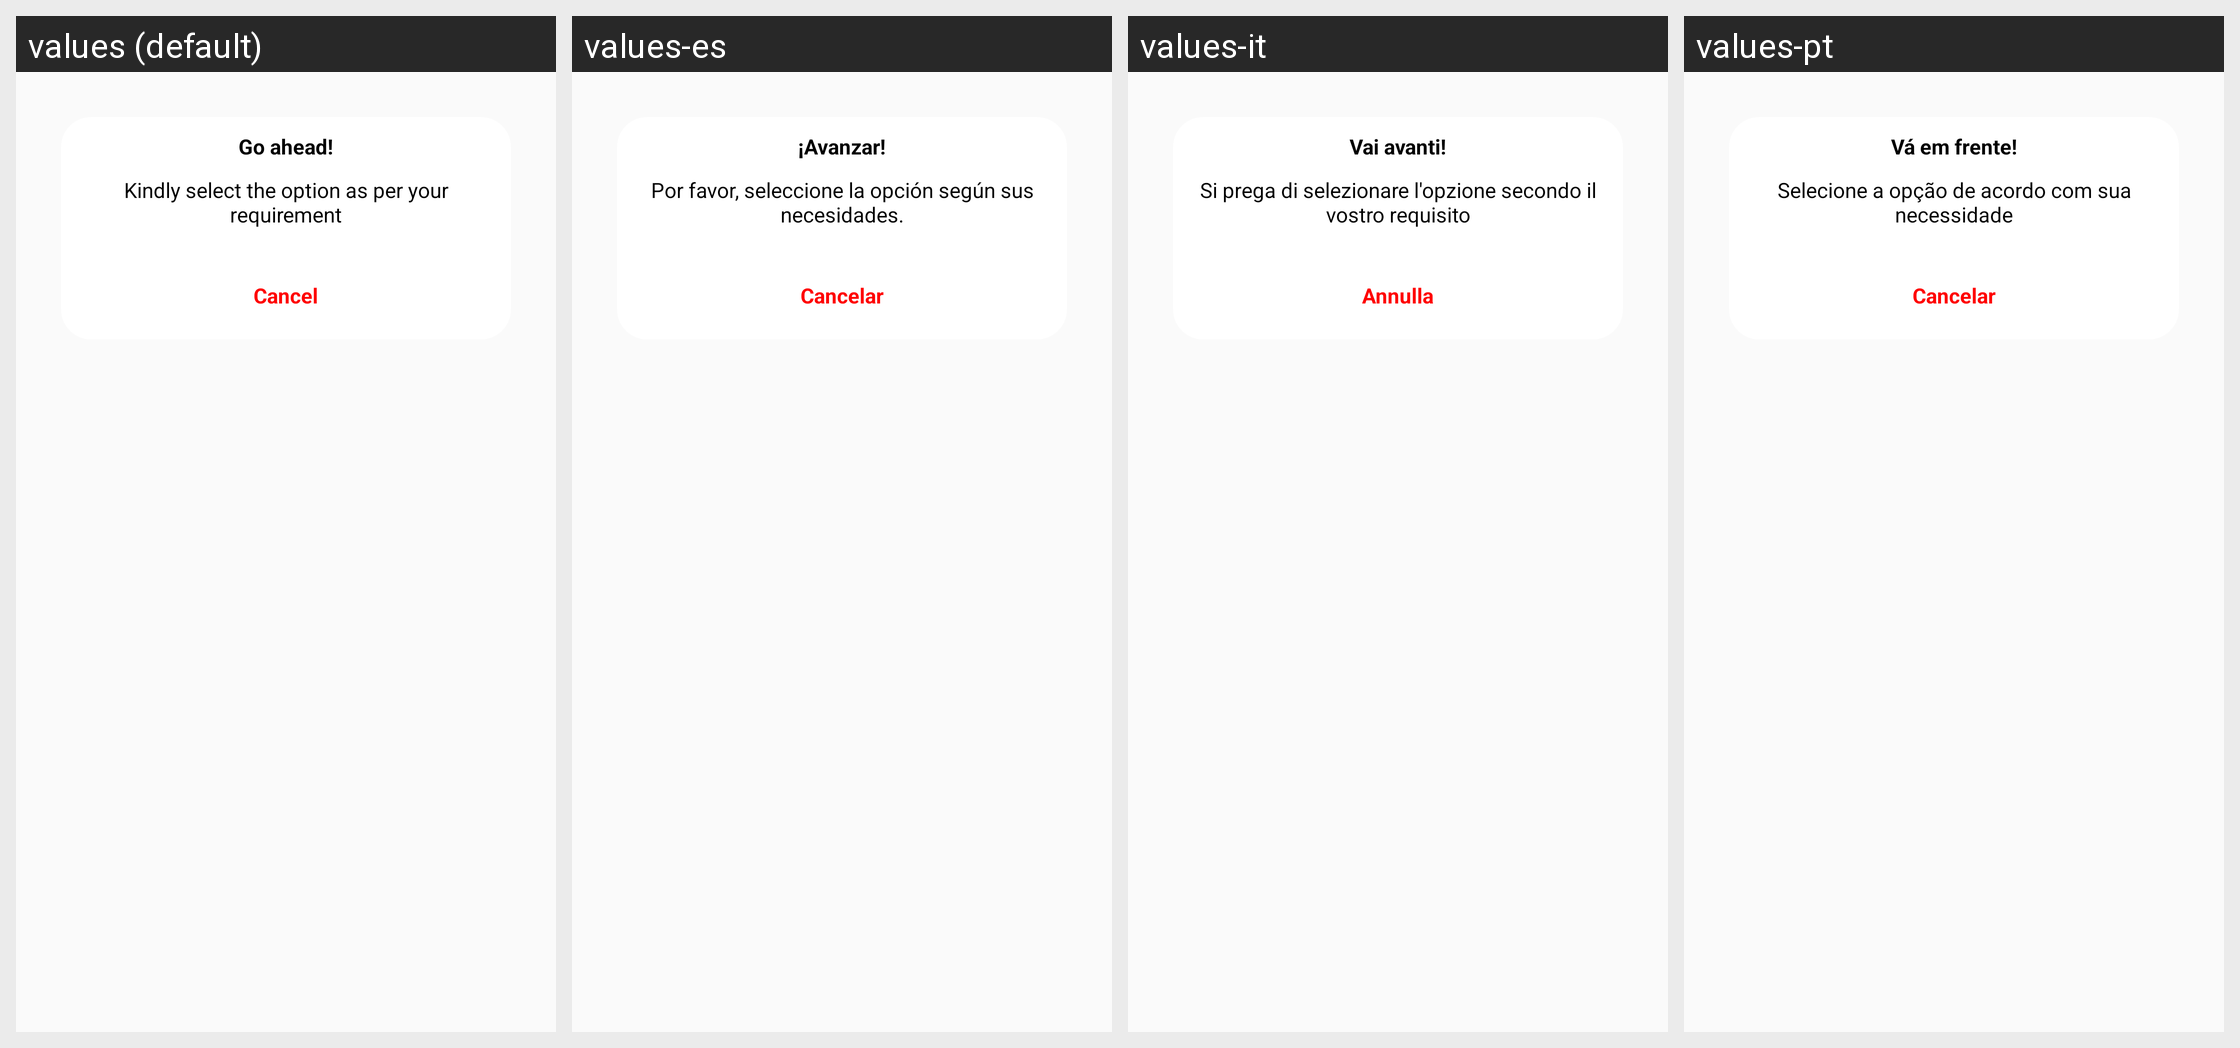

For this localized Android screen grid, give each drawn string resource with its value in every locale shown.
Android screen res/layout/report_dialog_list.xml rendered under 4 locales, left to right: values (default), values-es, values-it, values-pt. Device: Nexus 5 (rendered at 1080×1920; each locale shown at half size, 540×960, under a caption strip naming it); theme AppTheme.
Other locales in the repository, not shown: values-ar, values-de, values-fr, values-nl.
Strings drawn on this screen, with the default value and each locale's value (text and hints the layout hard-codes, and strings that could not be matched under every locale, appear in the picture but are not listed):

report_Go_ahead
  values: Go ahead!
  values-es: ¡Avanzar!
  values-it: Vai avanti!
  values-pt: Vá em frente!

report_Kindly_select_the_option
  values: Kindly select the option as per your requirement
  values-es: Por favor, seleccione la opción según sus necesidades.
  values-it: Si prega di selezionare l'opzione secondo il vostro requisito
  values-pt: Selecione a opção de acordo com sua necessidade

report_Cancel
  values: Cancel
  values-es: Cancelar
  values-it: Annulla
  values-pt: Cancelar
